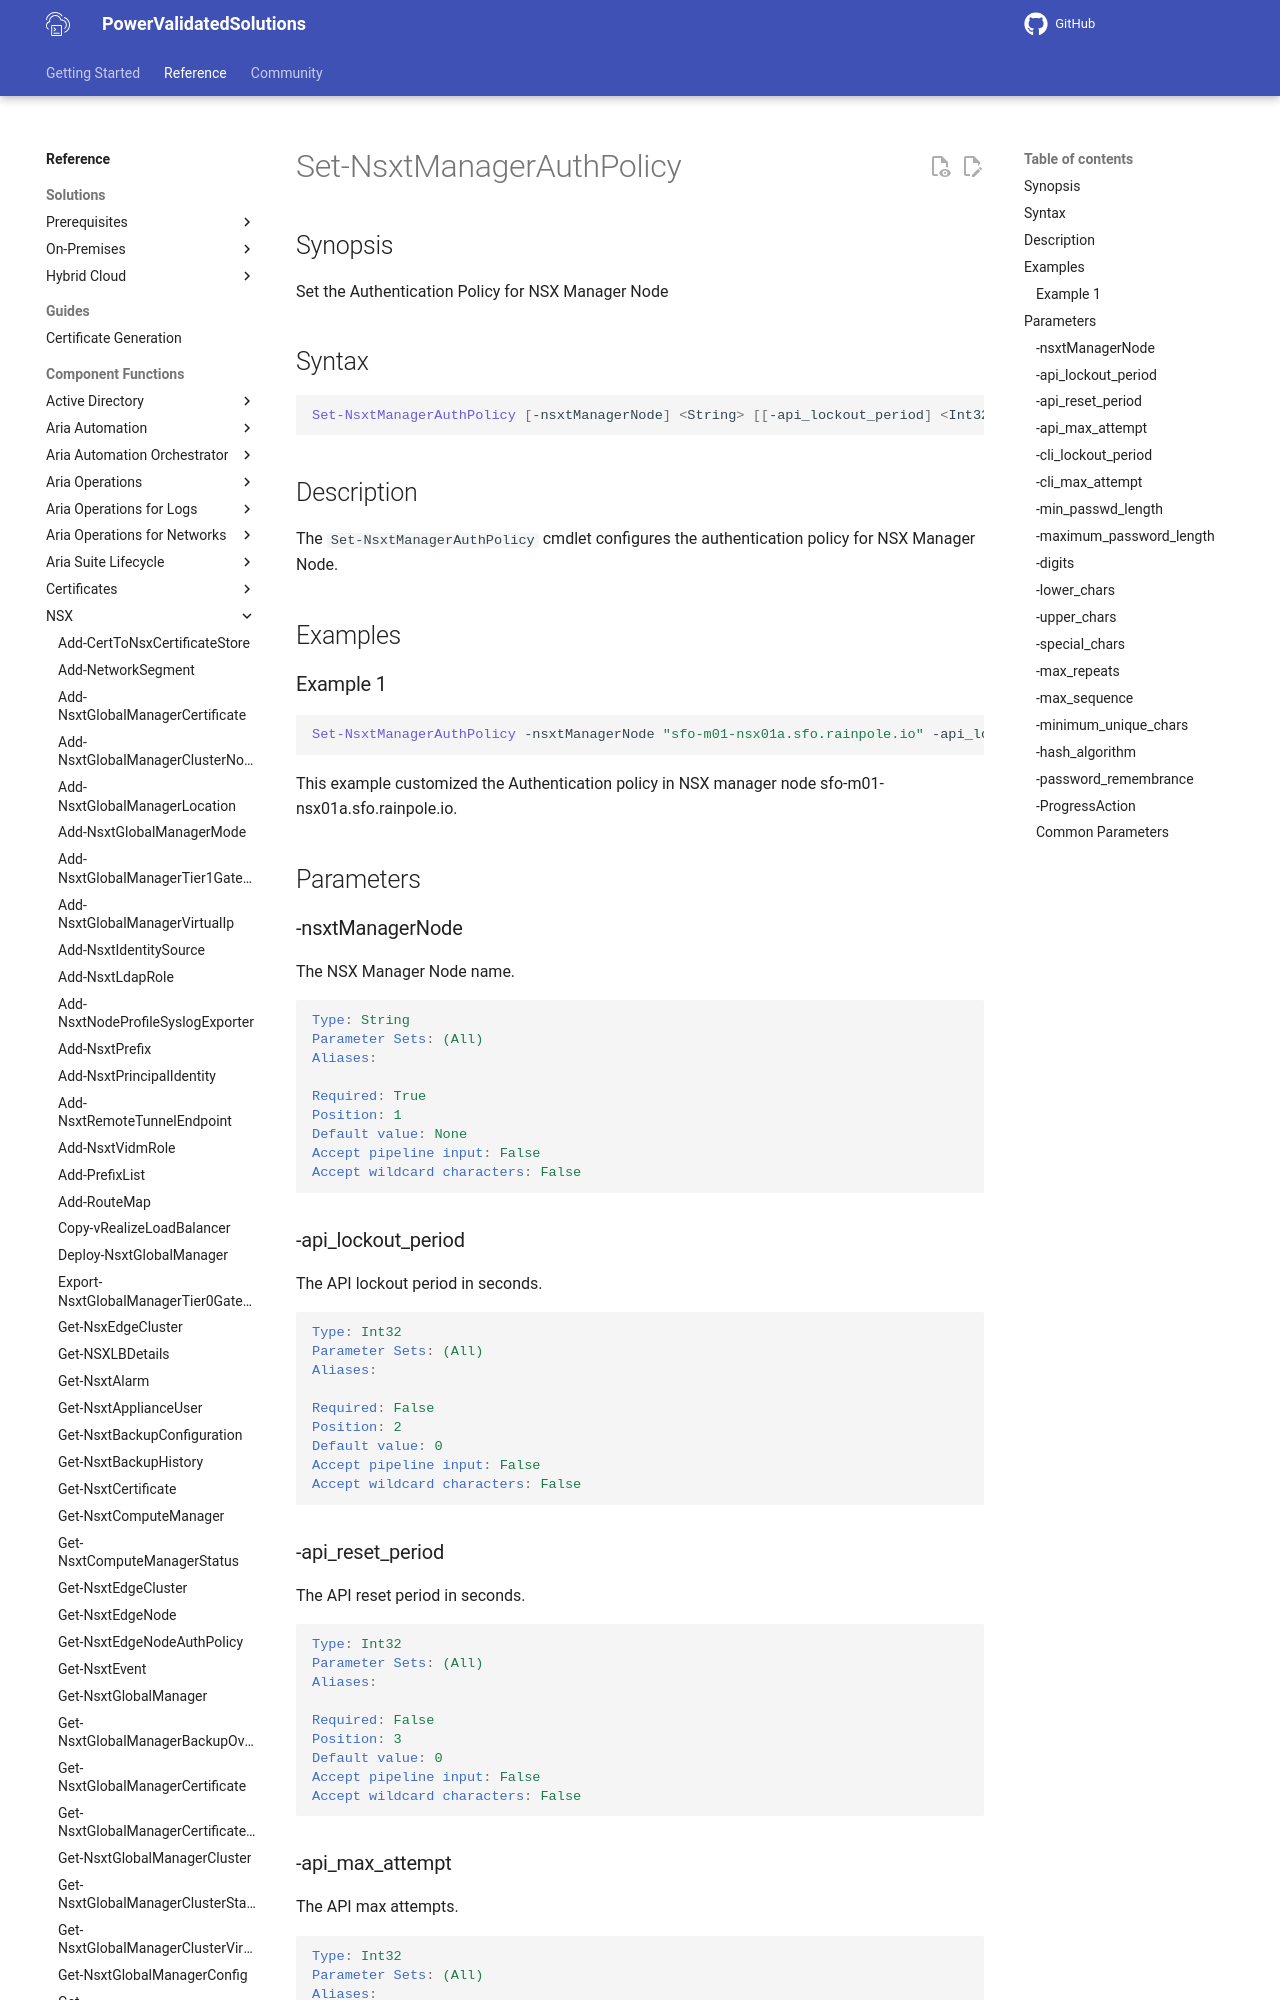

repository: vmware/power-validated-solutions-for-cloud-foundation · page: documentation/functions/nsx/Set-NsxtManagerAuthPolicy/index.html · generator: mkdocs

# Set-NsxtManagerAuthPolicy

## Synopsis

Set the Authentication Policy for NSX Manager Node

## Syntax

```powershell
Set-NsxtManagerAuthPolicy [-nsxtManagerNode] <String> [[-api_lockout_period] <Int32>] [[-api_reset_period] <Int32>] [[-api_max_attempt] <Int32>] [[-cli_lockout_period] <Int32>] [[-cli_max_attempt] <Int32>] [[-min_passwd_length] <Int32>] [[-maximum_password_length] <Int32>] [[-digits] <Int32>] [[-lower_chars] <Int32>] [[-upper_chars] <Int32>] [[-special_chars] <Int32>] [[-max_repeats] <Int32>] [[-max_sequence] <Int32>] [[-minimum_unique_chars] <Int32>] [[-hash_algorithm] <String>] [[-password_remembrance] <Int32>] [-ProgressAction <ActionPreference>] [<CommonParameters>]
```

## Description

The `Set-NsxtManagerAuthPolicy` cmdlet configures the authentication policy for NSX Manager Node.

## Examples

### Example 1

```powershell
Set-NsxtManagerAuthPolicy -nsxtManagerNode "sfo-m01-nsx01a.sfo.rainpole.io" -api_lockout_period 900 -api_reset_period 120 -api_max_attempt 5 -cli_lockout_period 900 -cli_max_attempt 5 -min_passwd_length 15 -maximum_password_length 30 -digits 10 -lower_chars -1 -upper_chars -1 -special_chars -1 -max_repeats 2 -max_sequence 3 -minimum_unique_chars 0 -password_remembrance 5 -hash_algorithm "sha512"
```

This example customized the Authentication policy in NSX manager node sfo-m01-nsx01a.sfo.rainpole.io.

## Parameters
